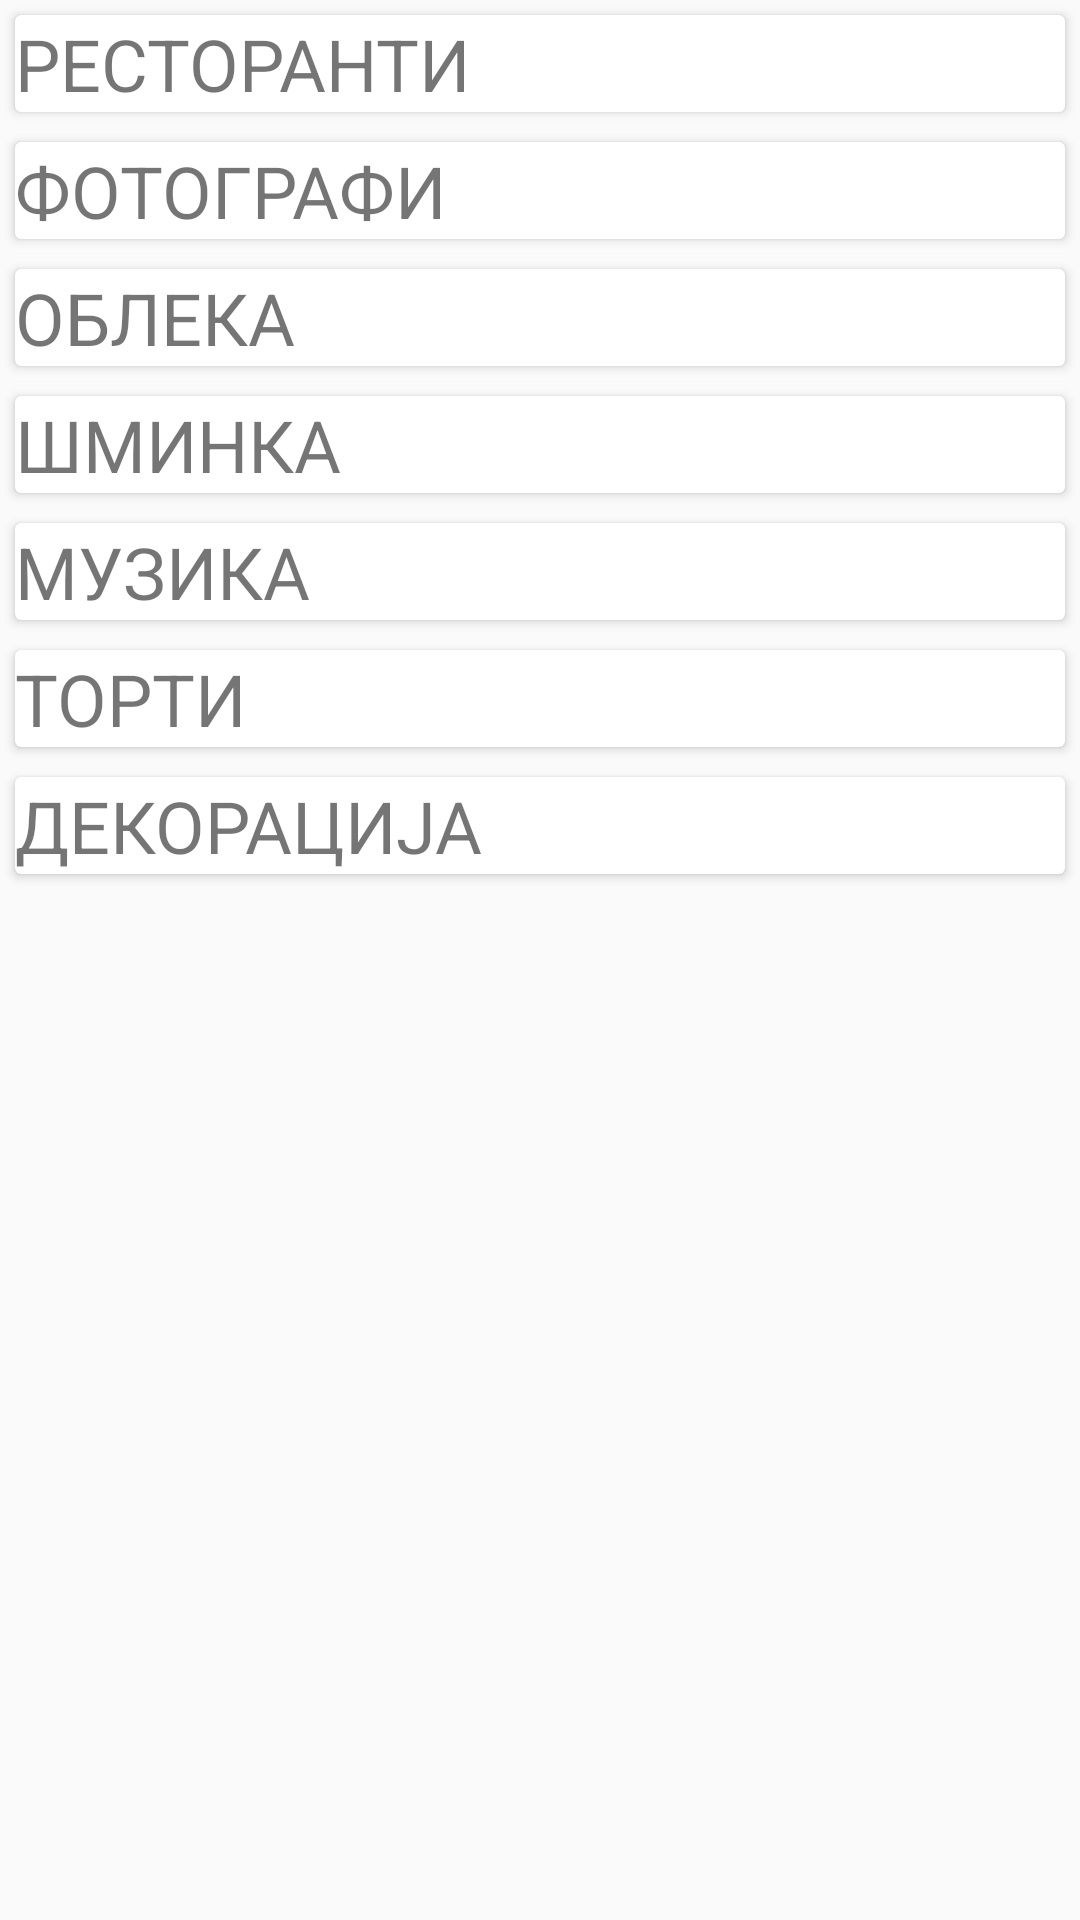

Here is an Android app screen rendered from its layout file. Give the layout XML and the strings, colors and styles it references.
<!-- AndroidManifest.xml: application theme Theme.AppCompat.Light.NoActionBar -->
<!-- res/layout/fragment_home.xml -->
<ScrollView
    xmlns:android="http://schemas.android.com/apk/res/android"
    android:id="@+id/scroll"
    android:layout_width="match_parent"
    android:layout_height="wrap_content">


<LinearLayout
    xmlns:tools="http://schemas.android.com/tools"
    android:layout_width="match_parent"
    android:layout_height="match_parent"
    tools:context="com.example.dell.weeding.HomeFragment"
    android:orientation="vertical">

    
    <android.support.v7.widget.CardView
        android:layout_width="match_parent"
        android:layout_height="wrap_content"
        android:layout_margin="5dp">

        <RelativeLayout
            android:layout_width="wrap_content"
            android:layout_height="wrap_content">

            <TextView
                android:id="@+id/restorurants"
                android:layout_width="wrap_content"
                android:layout_height="wrap_content"
                android:text="РЕСТОРАНТИ"
                android:textSize="24dp" />

            <android.support.v7.widget.RecyclerView
                android:id="@+id/restaurantsView"
                android:layout_width="match_parent"
                android:layout_height="wrap_content"
                android:layout_below="@id/restorurants"/>
        </RelativeLayout>
    </android.support.v7.widget.CardView>

    
    <android.support.v7.widget.CardView
        android:layout_width="match_parent"
        android:layout_height="wrap_content"
        android:layout_margin="5dp">

        <RelativeLayout
            android:layout_width="wrap_content"
            android:layout_height="wrap_content">

            <TextView
                android:id="@+id/photography"
                android:layout_width="wrap_content"
                android:layout_height="wrap_content"
                android:text="ФОТОГРАФИ"
                android:textSize="24dp" />

            <android.support.v7.widget.RecyclerView
                android:id="@+id/photgraphyView"
                android:layout_width="match_parent"
                android:layout_height="wrap_content"
                android:layout_below="@id/photography"/>
        </RelativeLayout>
    </android.support.v7.widget.CardView>

    
    <android.support.v7.widget.CardView
        android:layout_width="match_parent"
        android:layout_height="wrap_content"
        android:layout_margin="5dp">

        <RelativeLayout
            android:layout_width="wrap_content"
            android:layout_height="wrap_content">

            <TextView
                android:id="@+id/clothingF"
                android:layout_width="wrap_content"
                android:layout_height="wrap_content"
                android:text="ОБЛЕКА"
                android:textSize="24dp" />

            <android.support.v7.widget.RecyclerView
                android:id="@+id/clothingView"
                android:layout_width="match_parent"
                android:layout_height="wrap_content"
                android:layout_below="@id/clothingF"/>
        </RelativeLayout>
    </android.support.v7.widget.CardView>

    
    <android.support.v7.widget.CardView
        android:layout_width="match_parent"
        android:layout_height="wrap_content"
        android:layout_margin="5dp">

        <RelativeLayout
            android:layout_width="wrap_content"
            android:layout_height="wrap_content">

            <TextView
                android:id="@+id/makeUpTV"
                android:layout_width="wrap_content"
                android:layout_height="wrap_content"
                android:text="ШМИНКА"
                android:textSize="24dp" />

            <android.support.v7.widget.RecyclerView
                android:id="@+id/makeUpView"
                android:layout_width="match_parent"
                android:layout_height="wrap_content"
                android:layout_below="@id/makeUpTV"/>
        </RelativeLayout>
    </android.support.v7.widget.CardView>

    
    <android.support.v7.widget.CardView
        android:layout_width="match_parent"
        android:layout_height="wrap_content"
        android:layout_margin="5dp">

        <RelativeLayout
            android:layout_width="wrap_content"
            android:layout_height="wrap_content">

            <TextView
                android:id="@+id/musicTV"
                android:layout_width="wrap_content"
                android:layout_height="wrap_content"
                android:text="МУЗИКА"
                android:textSize="24dp" />

            <android.support.v7.widget.RecyclerView
                android:id="@+id/musicView"
                android:layout_width="match_parent"
                android:layout_height="wrap_content"
                android:layout_below="@id/musicTV"/>
        </RelativeLayout>
    </android.support.v7.widget.CardView>

    
    <android.support.v7.widget.CardView
        android:layout_width="match_parent"
        android:layout_height="wrap_content"
        android:layout_margin="5dp">

        <RelativeLayout
            android:layout_width="wrap_content"
            android:layout_height="wrap_content">

            <TextView
                android:id="@+id/cakeTV"
                android:layout_width="wrap_content"
                android:layout_height="wrap_content"
                android:text="ТОРТИ"
                android:textSize="24dp" />

            <android.support.v7.widget.RecyclerView
                android:id="@+id/cakeView"
                android:layout_width="match_parent"
                android:layout_height="wrap_content"
                android:layout_below="@id/cakeTV"/>
        </RelativeLayout>
    </android.support.v7.widget.CardView>

    
    <android.support.v7.widget.CardView
        android:layout_width="match_parent"
        android:layout_height="wrap_content"
        android:layout_margin="5dp">

        <RelativeLayout
            android:layout_width="wrap_content"
            android:layout_height="wrap_content">

            <TextView
                android:id="@+id/decorationTV"
                android:layout_width="wrap_content"
                android:layout_height="wrap_content"
                android:text="ДЕКОРАЦИЈА"
                android:textSize="24dp" />

            <android.support.v7.widget.RecyclerView
                android:id="@+id/decorationView"
                android:layout_width="match_parent"
                android:layout_height="wrap_content"
                android:layout_below="@id/decorationTV"/>
        </RelativeLayout>
    </android.support.v7.widget.CardView>

</LinearLayout>
</ScrollView>
<!-- resources referenced by this layout -->
<resources>

</resources>
